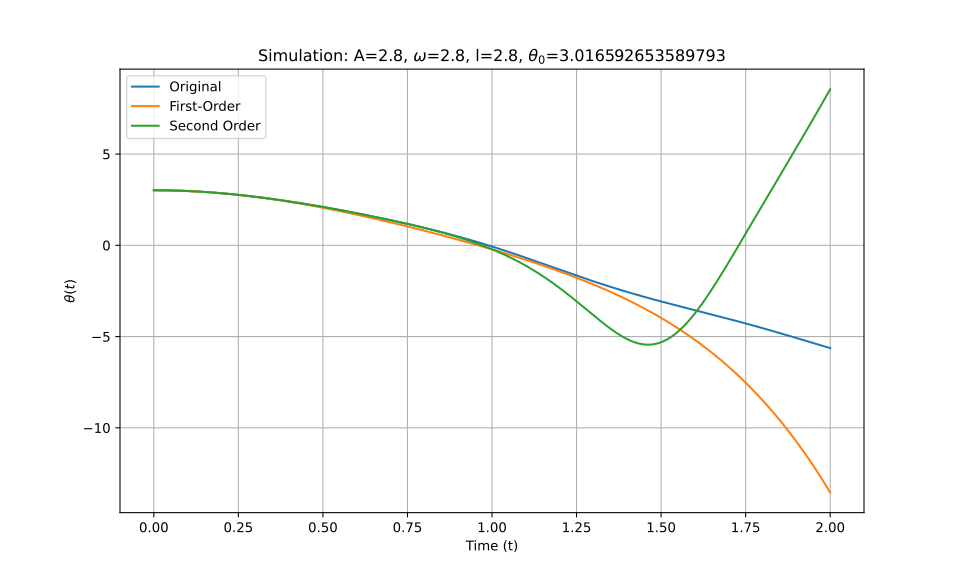

The table this chart was drawn from, first rows:
t_eval, Equation_1, Equation_2, Equation_3
0.0, 3.017, 3.017, 3.017
0.002002, 3.017, 3.017, 3.017
0.004004, 3.017, 3.017, 3.017
0.006006, 3.016, 3.016, 3.016
0.008008, 3.016, 3.016, 3.016
0.01001, 3.016, 3.016, 3.016
0.01201, 3.016, 3.016, 3.016
0.01401, 3.016, 3.016, 3.016
0.01602, 3.016, 3.016, 3.016
0.01802, 3.015, 3.015, 3.015
0.02002, 3.015, 3.015, 3.015
0.02202, 3.015, 3.015, 3.015
0.02402, 3.014, 3.014, 3.014
0.02603, 3.014, 3.014, 3.014
0.02803, 3.013, 3.013, 3.013
0.03003, 3.013, 3.013, 3.013
0.03203, 3.012, 3.012, 3.012
0.03403, 3.012, 3.012, 3.012
0.03604, 3.011, 3.011, 3.011
0.03804, 3.011, 3.011, 3.011
0.04004, 3.01, 3.01, 3.01
0.04204, 3.009, 3.009, 3.009
0.04404, 3.009, 3.009, 3.009
0.04605, 3.008, 3.008, 3.008
0.04805, 3.007, 3.007, 3.007
0.05005, 3.006, 3.006, 3.006
0.05205, 3.005, 3.005, 3.005
0.05405, 3.005, 3.005, 3.005
0.05606, 3.004, 3.004, 3.004
0.05806, 3.003, 3.003, 3.003
0.06006, 3.002, 3.002, 3.002
0.06206, 3.001, 3.001, 3.001
0.06406, 3, 3, 3
0.06607, 2.999, 2.999, 2.999
0.06807, 2.998, 2.997, 2.998
0.07007, 2.996, 2.996, 2.996
0.07207, 2.995, 2.995, 2.995
0.07407, 2.994, 2.994, 2.994
0.07608, 2.993, 2.993, 2.993
0.07808, 2.992, 2.991, 2.992
0.08008, 2.99, 2.99, 2.99
0.08208, 2.989, 2.989, 2.989
0.08408, 2.988, 2.987, 2.988
0.08609, 2.986, 2.986, 2.986
0.08809, 2.985, 2.985, 2.985
0.09009, 2.983, 2.983, 2.983
0.09209, 2.982, 2.982, 2.982
0.09409, 2.98, 2.98, 2.98
0.0961, 2.979, 2.978, 2.979
0.0981, 2.977, 2.977, 2.977
0.1001, 2.976, 2.975, 2.976
0.1021, 2.974, 2.974, 2.974
0.1041, 2.972, 2.972, 2.972
0.1061, 2.971, 2.97, 2.971
0.1081, 2.969, 2.968, 2.969
0.1101, 2.967, 2.967, 2.967
0.1121, 2.965, 2.965, 2.965
0.1141, 2.963, 2.963, 2.963
0.1161, 2.962, 2.961, 2.962
0.1181, 2.96, 2.959, 2.96
... 940 more rows
